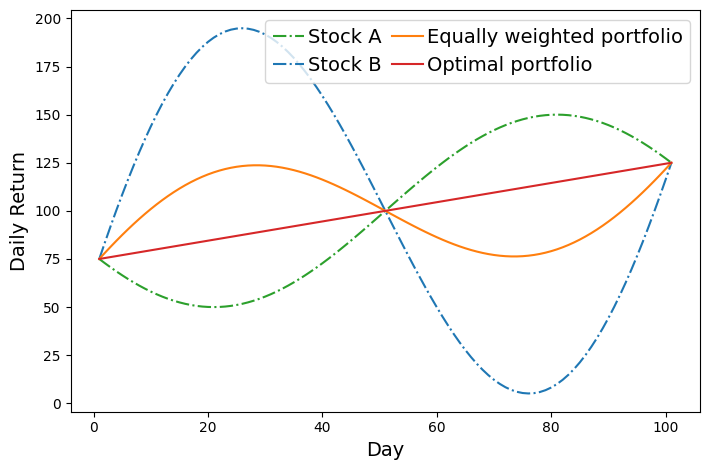

Write the Python code that produced this figure. (Note: this script raises an exception after producing the figure.)
# coding: UTF-8
# Created by Mark Hsu on 2021/1/8
#
"""
This file ...
"""

import numpy as np
import matplotlib.pyplot as plt


def run():
    data = get_seq_sin()
    data = get_seq_rotation()
    x = data[0]
    y = data[1:]
    # plt.figure(figsize=(10.8, 7.2))
    plt.figure(figsize=(7.2, 4.8))
    plt.rcParams["font.family"] = "Times New Roman"
    plt.xlabel('Day', fontsize=14)
    plt.ylabel('Daily Return', fontsize=14)
    c1 = np.array([222, 222, 54]) / 255
    c2 = np.array([204, 153, 255]) / 255

    colors = ['tab:green', 'tab:blue', 'tab:orange', 'tab:red']
    for i in range(len(y)):
        if i < 2:
            plt.plot(x, y[i], linestyle='dashdot', c=colors[i])
        else:
            plt.plot(x, y[i], c=colors[i])
    l = plt.legend(('Stock A', 'Stock B', 'Equally weighted portfolio', 'Optimal portfolio'), fontsize=14, ncol=2,
               handletextpad=0.2, columnspacing=0.5, handlelength=1.6)
    # l.get_texts()[0].set_color("white")
    plt.tight_layout()
    plt.savefig('./py_output/ideal_situation.pdf')
    plt.show()


def get_seq_sin():
    n = 101
    x = [i + 1 for i in range(101)]
    a = np.zeros(n)
    b = np.zeros(n)
    c = np.zeros(n)
    d = np.zeros(n)

    for i in range(len(a)):
        a[i] = np.sin(i / (n - 1) * 2 * np.pi) * 25
        b[i] = a[i] * 4 * -1
        c[i] = (a[i] + b[i]) / 2
    a = a + 100
    b = b + 100
    c = c + 100
    d = d + 100
    return x, a, b, c, d


def get_seq_rotation():
    n = 121
    x = [i + 1 for i in range(101)]
    a = np.zeros(n)
    b = np.zeros(n)
    c = np.zeros(n)
    d = np.zeros(n)

    for i in range(len(a)):
        a[i] = np.sin(i / (n - 1) * 2 * np.pi + np.pi) * 50

    a = a[10:111]
    b = b[10:111]
    c = c[10:111]
    d = d[10:111]

    d[0] = a[0]
    d[-1] = a[-1]
    for _x in np.arange(1, len(x) - 1):
        d[_x] = d[0] + (d[-1] - d[0]) * (x[_x] - x[0]) / (x[-1] - x[0])
    b = (d - a) * 4 + a
    c = (a + b) / 2

    a = a + 100
    b = b + 100
    c = c + 100
    d = d + 100
    print(np.min(a))
    print(np.max(b))
    print(np.max(c))
    print(d)
    return x, a, b, c, d


if __name__ == '__main__':
    run()
